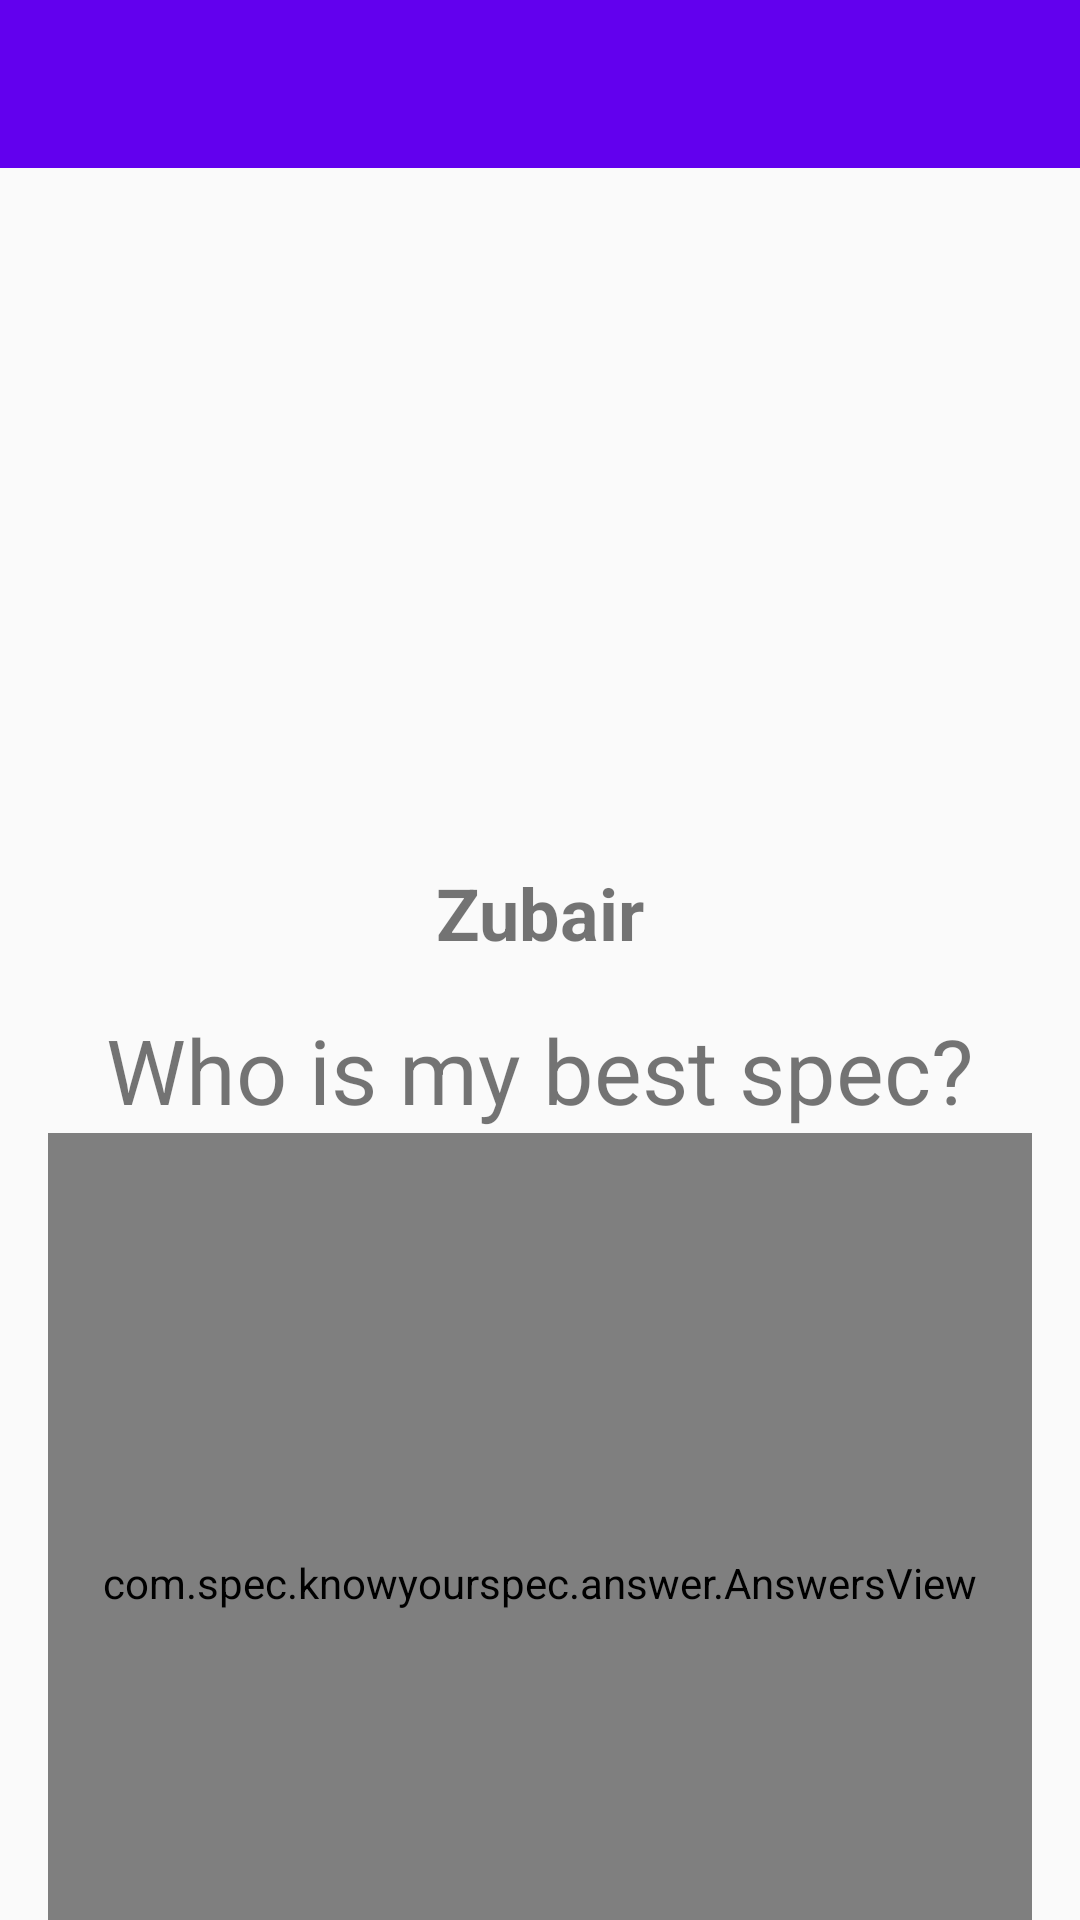

This screen was rendered from an Android layout file. Write that file and the resources it references.
<!-- AndroidManifest.xml: application theme AppTheme -->
<!-- res/layout/activity_main.xml -->
<?xml version="1.0" encoding="utf-8"?>
<androidx.drawerlayout.widget.DrawerLayout xmlns:android="http://schemas.android.com/apk/res/android"
    xmlns:app="http://schemas.android.com/apk/res-auto"
    xmlns:tools="http://schemas.android.com/tools"
    android:id="@+id/drawer_layout"
    android:layout_width="match_parent"
    android:layout_height="match_parent"
    tools:context=".MainActivity"
    android:fitsSystemWindows="true"
    >

    <androidx.constraintlayout.widget.ConstraintLayout
        android:layout_width="match_parent"
        android:layout_height="match_parent">

        <com.google.android.material.appbar.AppBarLayout
            android:id="@+id/appBarLayout2"
            android:layout_width="match_parent"
            android:layout_height="wrap_content"
            android:theme="@style/AppTheme"
            app:layout_constraintEnd_toEndOf="parent"
            app:layout_constraintStart_toStartOf="parent"
            app:layout_constraintTop_toTopOf="parent">

            <androidx.appcompat.widget.Toolbar
                android:id="@+id/toolbar"
                android:layout_width="match_parent"
                android:layout_height="?attr/actionBarSize" />

        </com.google.android.material.appbar.AppBarLayout>

        <ImageView
            android:id="@+id/spec_image_view"
            android:layout_width="200dp"
            android:layout_height="200dp"
            android:layout_marginTop="32dp"
            app:layout_constraintEnd_toEndOf="parent"
            app:layout_constraintStart_toStartOf="parent"
            app:layout_constraintTop_toBottomOf="@+id/appBarLayout2"
            app:srcCompat="@drawable/ic_person" />

        <TextView
            android:id="@+id/spec_text_view"
            android:layout_width="wrap_content"
            android:layout_height="wrap_content"
            android:text="Zubair"
            android:textSize="24sp"
            android:textStyle="bold"
            app:layout_constraintEnd_toEndOf="parent"
            app:layout_constraintStart_toStartOf="parent"
            app:layout_constraintTop_toBottomOf="@+id/spec_image_view"
            tools:text="Zubair" />

        <TextView
            android:id="@+id/question_text_view"
            android:layout_width="wrap_content"
            android:layout_height="wrap_content"
            android:layout_marginTop="16dp"
            android:text="Who is my best spec?"
            android:textSize="30sp"
            app:layout_constraintEnd_toEndOf="parent"
            app:layout_constraintStart_toStartOf="parent"
            app:layout_constraintTop_toBottomOf="@+id/spec_text_view"
            tools:text="Who is my best spec?" />

        <com.spec.knowyourspec.answer.AnswersView
            android:id="@+id/answers_view"
            android:layout_width="0dp"
            android:layout_height="300dp"
            android:layout_marginEnd="16dp"
            android:layout_marginLeft="16dp"
            android:layout_marginRight="16dp"
            android:layout_marginStart="16dp"
            android:layout_marginTop="1dp"
            app:layout_constraintEnd_toEndOf="parent"
            app:layout_constraintStart_toStartOf="parent"
            app:layout_constraintTop_toBottomOf="@+id/question_text_view" />
    </androidx.constraintlayout.widget.ConstraintLayout>

    <com.google.android.material.navigation.NavigationView
        android:id="@+id/nav_view"
        android:layout_width="wrap_content"
        android:layout_height="match_parent"
        android:layout_gravity="start"
        app:menu="@menu/nav_menu" />


</androidx.drawerlayout.widget.DrawerLayout>
<!-- resources referenced by this layout -->
<resources>
  <style name="AppTheme" parent="Theme.AppCompat.Light.NoActionBar">
          
          <item name="colorPrimary">@color/colorPrimary</item>
          <item name="colorPrimaryDark">@color/colorPrimaryDark</item>
          <item name="colorAccent">@color/colorAccent</item>
      </style>
  <!-- not gathered from this repository: default colours our renderer supplied (Android Studio template values) -->
  <color name="colorPrimary">#FF6200EE</color>
  <color name="colorPrimaryDark">#FF3700B3</color>
  <color name="colorAccent">#FF03DAC5</color>
</resources>
